Run: headless pygame with SDL's dummy video driver; simulated clock (each Clock.tick advances the game by its frame time, no real sleeping); random seed 0; keys injected as events and as key.get_pressed() state; no mouse input.
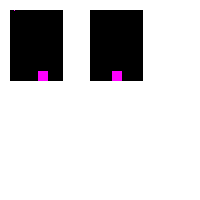
Frame 1 of 4 · flips 1–60 · no input
Frame 2 of 4 · flips 61–180 · tapped SPACE, RETURN · held RIGHT (→), D · screen unchanged from frame 1, image omitted
Frame 3 of 4 · flips 181–300 · held DOWN (↓), S · screen unchanged from frame 2, image omitted
Frame 4 of 4 · flips 301–420 · held LEFT (←), A, UP (↑), W · screen unchanged from frame 3, image omitted

The pygame program that drew these frames:

from pygame import mask as Mask, Surface, PixelArray

def serialize(surf):
    mask = Mask.from_threshold(surf, (255,0,255), (1,1,1,255))
    w,h = mask.get_size()
    serial = str(w)+','+str(h)+'!'
    for y in range(h):
        for x in range(w):
            serial += str(mask.get_at([x,y]))
    return serial

def encode(input_string):
    count = 1
    prev = ''
    code = ''
    dimensions,serial = input_string.split('!')
    string = serial.replace('0','A').replace('1','B')
    
    for character in string:
        if character != prev:
            if prev != '':
                entry = prev+str(count)
                code += entry
            count = 1
            prev = character
        else:
            count += 1
    code += prev+str(count)
    
    return dimensions+'!'+code

def decode(code):
    dim,code = code.split('!')
    q = ""
    num = ''
    for character in code:
        if character.isalpha():
            if num != '':
                q += char * int(num)
                num = ''
            if character == 'A': char = '0'
            elif character == 'B': char = '1'
            
        elif character.isnumeric():
            num += character
    q += char * int(num)
    return dim+'!'+q

def deserialize(serial):
    size,code = serial.split('!')
    sw,sh = size.split(',')
    w,h = int(sw),int(sh)
    _surf = Surface((w,h))
    img = PixelArray(_surf)
    idx = -1
    for y in range(h):
        for x in range(w):
            idx += 1
            if serial[idx]=='1':
                img[x,y] = 255,0,255
                
            else:
                img[x,y] = 0,0,0
                
    return img.make_surface()

def comprimir (encoded):
    s = 'B'
    d,e = encoded.split('!')
    if s in e:
        while e.replace(s,'J').count('JJ') == 0:
            if len(s) < len(e):
                s+=e[e.find(s[-1],e.find(s))+1]
            else:
                return s
        
        if 'J' in e.replace(s,'J'):
            comp = e.replace(s,'J')
            Js = comp.count('J')
            split = comp.split('J'*Js)
            
            comp = ('J'+str(Js)).join(split)+':'+s
        else:
            print('No se pudo comprmir')
            return e
                
    else:
        print('La compresión es innecesaria')
        return e
    return d+'!'+comp

def descomprimir(comp):
    dimensions,code = comp.split('!')
    key,val = code.split(':')
    n = int(key[key.find('J')+1])
    missing = val*int(n)
    return dimensions+'!'+missing.join(key.split('J'+str(n)))

__all__ = ['serialize', 'encode','comprimir', 'descomprimir','decode','deserialize']

if __name__ == '__main__':
    import pygame, sys
    pygame.init()
    
    surf = Surface((53,71))
    surf.fill((255,0,255),(22,61,10,16))
    
    serial = serialize(surf)
    encoded = encode(serial)
    compressed = comprimir(encoded)
    decompressed = descomprimir(compressed)
    decoded = decode(decompressed)
    image = deserialize(decoded)
    
    fondo = pygame.display.set_mode((200,200))
    while True:
        fondo.fill((255,255,255))
    
        fondo.blit(image,(10,10))
        fondo.blit(surf,(90,10))
        pygame.display.flip()
        for event in pygame.event.get():
            if event.type == pygame.QUIT:
                pygame.quit()
                sys.exit()
